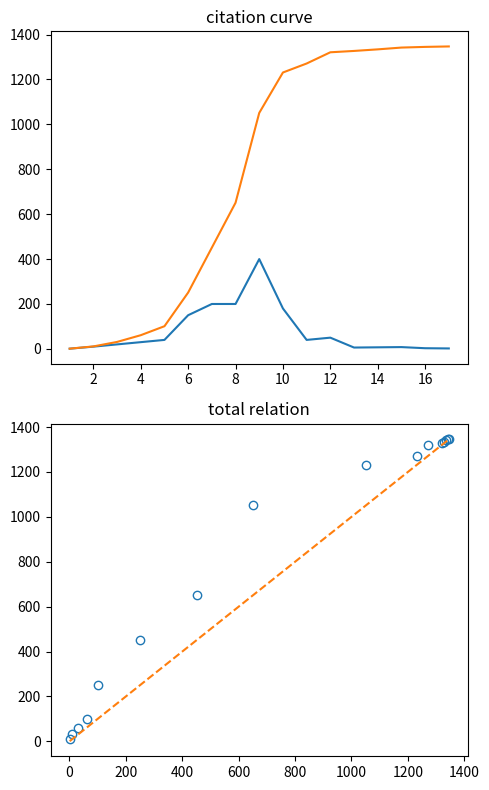

Generate this figure with matplotlib:
#coding:utf-8

import matplotlib.pyplot as plt

citations = [1,10,20,30,40,150,200,200,400,180,40,50,6,7,8,3,2]

fig,axes = plt.subplots(2,1,figsize=(5,8))

xs = []
ys = []

total = []
t = 0
for i,x in enumerate(citations):

	xs.append(i+1)
	ys.append(x)

	t+=x 
	total.append(t)

ax = axes[0]

ax.plot(xs,ys)
ax.plot(xs,total)

ax.set_title('citation curve')


ax2 = axes[1]

xs= total[:-1]
ys = total[1:]



ax2.plot(xs,ys,'o',fillstyle='none')
ax2.plot(xs,xs,'--')


ax2.set_title('total relation')

plt.tight_layout()


plt.savefig('test.png',dpi=200)